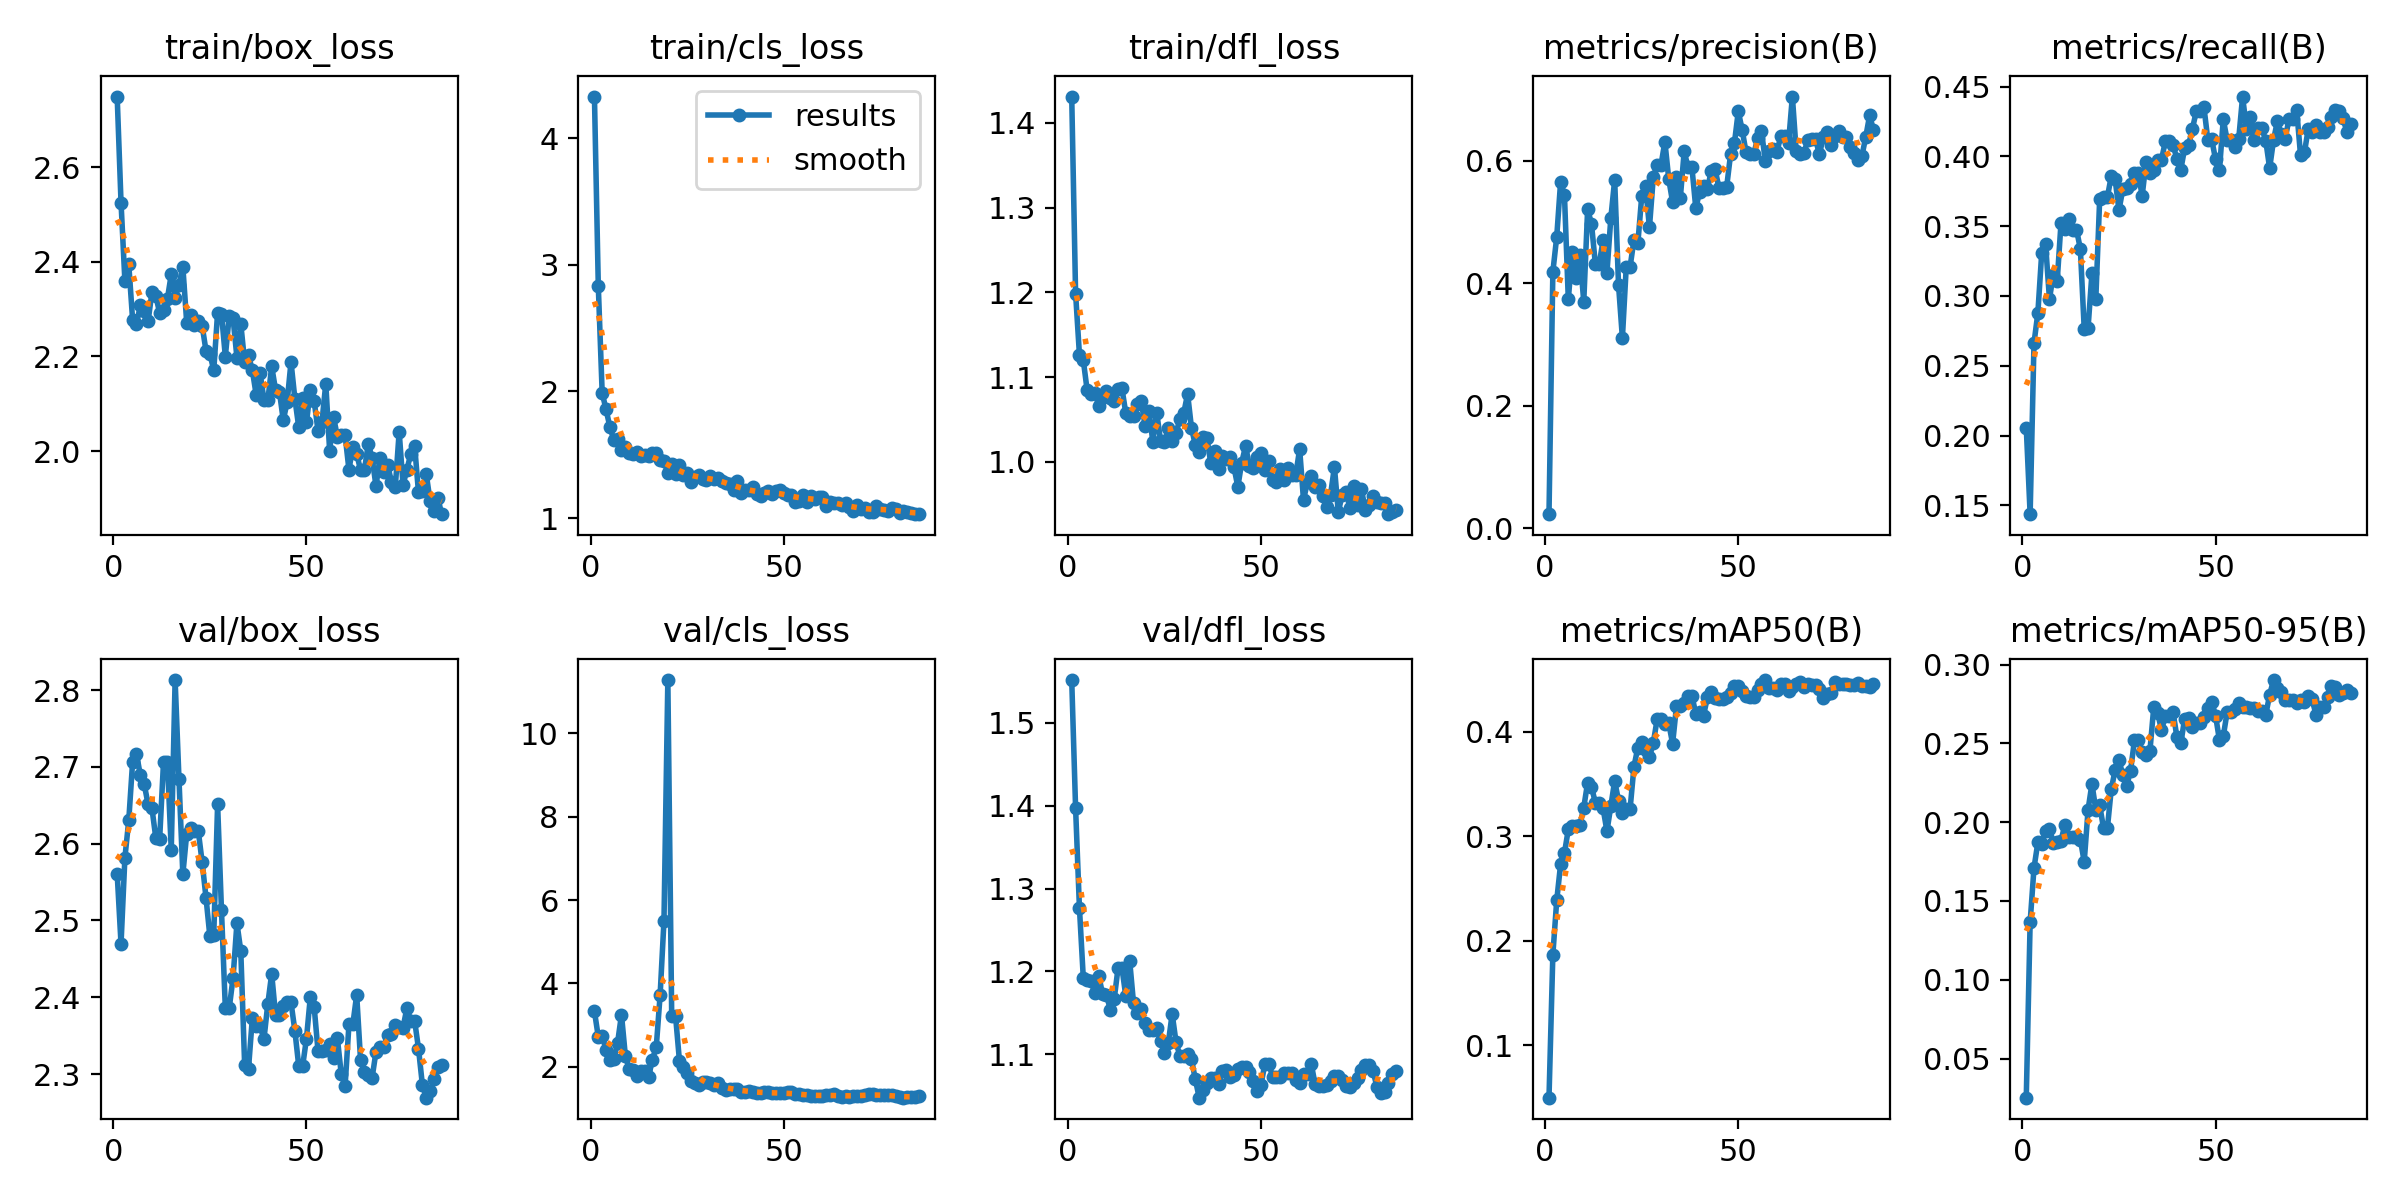

Source data for this figure (header and first rows):
epoch, time, train/box_loss, train/cls_loss, train/dfl_loss, metrics/precision(B), metrics/recall(B), metrics/mAP50(B), metrics/mAP50-95(B), val/box_loss, val/cls_loss, val/dfl_loss, lr/pg0, lr/pg1, lr/pg2
1, 37.62, 2.749, 4.331, 1.431, 0.0227, 0.2057, 0.04972, 0.02519, 2.561, 3.329, 1.552, 6e-05, 6e-05, 6e-05
2, 76.16, 2.525, 2.83, 1.199, 0.4186, 0.1437, 0.1868, 0.1365, 2.47, 2.714, 1.397, 0.0001287, 0.0001287, 0.0001287
3, 133.8, 2.359, 1.989, 1.126, 0.4757, 0.2662, 0.2386, 0.1709, 2.582, 2.748, 1.277, 0.000196, 0.000196, 0.000196
4, 191.4, 2.394, 1.858, 1.12, 0.5651, 0.2878, 0.2731, 0.1872, 2.63, 2.393, 1.192, 0.000262, 0.000262, 0.000262
5, 232.8, 2.277, 1.72, 1.084, 0.5444, 0.3308, 0.284, 0.1859, 2.707, 2.15, 1.19, 0.0003265, 0.0003265, 0.0003265
6, 311.8, 2.268, 1.618, 1.08, 0.3736, 0.3371, 0.3068, 0.1946, 2.717, 2.177, 1.189, 0.0003897, 0.0003897, 0.0003897
7, 357.7, 2.308, 1.624, 1.082, 0.451, 0.2978, 0.3103, 0.1959, 2.689, 2.581, 1.174, 0.0004515, 0.0004515, 0.0004515
8, 413.7, 2.297, 1.536, 1.066, 0.408, 0.3154, 0.3097, 0.1871, 2.677, 3.249, 1.195, 0.0005119, 0.0005119, 0.0005119
9, 502, 2.274, 1.565, 1.076, 0.4457, 0.3105, 0.3105, 0.1877, 2.651, 2.263, 1.172, 0.0005709, 0.0005709, 0.0005709
10, 583.9, 2.336, 1.513, 1.084, 0.37, 0.3526, 0.3276, 0.1883, 2.646, 1.936, 1.171, 0.0006285, 0.0006285, 0.0006285
11, 673.7, 2.329, 1.505, 1.075, 0.5209, 0.3478, 0.3515, 0.1985, 2.608, 1.917, 1.154, 0.0006848, 0.0006848, 0.0006848
12, 763.3, 2.291, 1.52, 1.072, 0.4972, 0.3554, 0.3477, 0.1904, 2.607, 1.779, 1.167, 0.0007396, 0.0007396, 0.0007396
13, 850.2, 2.297, 1.489, 1.085, 0.4316, 0.3476, 0.332, 0.1909, 2.707, 1.908, 1.204, 0.0007931, 0.0007931, 0.0007931
14, 939.7, 2.322, 1.501, 1.087, 0.4316, 0.3476, 0.332, 0.1909, 2.707, 1.908, 1.204, 0.0008452, 0.0008452, 0.0008452
15, 1031, 2.373, 1.491, 1.057, 0.47, 0.3337, 0.3269, 0.189, 2.592, 1.747, 1.17, 0.0008614, 0.0008614, 0.0008614
16, 1120, 2.324, 1.518, 1.054, 0.4173, 0.2765, 0.305, 0.1749, 2.813, 2.172, 1.213, 0.0008515, 0.0008515, 0.0008515
17, 1209, 2.351, 1.516, 1.054, 0.506, 0.2773, 0.3288, 0.2079, 2.684, 2.47, 1.162, 0.0008416, 0.0008416, 0.0008416
18, 1301, 2.39, 1.458, 1.068, 0.5689, 0.3162, 0.3531, 0.2243, 2.56, 3.719, 1.15, 0.0008317, 0.0008317, 0.0008317
19, 1390, 2.272, 1.448, 1.071, 0.3973, 0.2978, 0.3342, 0.208, 2.613, 5.503, 1.154, 0.0008218, 0.0008218, 0.0008218
20, 1483, 2.287, 1.357, 1.042, 0.3105, 0.3693, 0.3224, 0.2107, 2.621, 11.28, 1.137, 0.0008119, 0.0008119, 0.0008119
21, 1563, 2.267, 1.431, 1.06, 0.427, 0.3709, 0.3265, 0.1963, 2.616, 3.212, 1.129, 0.000802, 0.000802, 0.000802
22, 1602, 2.274, 1.351, 1.023, 0.427, 0.3709, 0.3265, 0.1963, 2.616, 3.212, 1.129, 0.0007921, 0.0007921, 0.0007921
23, 1640, 2.265, 1.418, 1.058, 0.4712, 0.3858, 0.3669, 0.2209, 2.576, 2.144, 1.131, 0.0007822, 0.0007822, 0.0007822
24, 1676, 2.212, 1.339, 1.025, 0.4651, 0.3834, 0.3851, 0.233, 2.529, 1.99, 1.116, 0.0007723, 0.0007723, 0.0007723
25, 1711, 2.206, 1.355, 1.023, 0.5419, 0.3616, 0.3903, 0.2393, 2.479, 1.852, 1.102, 0.0007624, 0.0007624, 0.0007624
26, 1772, 2.171, 1.288, 1.04, 0.5582, 0.3766, 0.3824, 0.2298, 2.48, 1.664, 1.113, 0.0007525, 0.0007525, 0.0007525
27, 1864, 2.293, 1.325, 1.025, 0.4911, 0.3775, 0.3762, 0.2231, 2.651, 1.607, 1.149, 0.0007426, 0.0007426, 0.0007426
28, 1956, 2.29, 1.343, 1.034, 0.5731, 0.38, 0.3897, 0.2327, 2.513, 1.56, 1.115, 0.0007327, 0.0007327, 0.0007327
29, 2048, 2.2, 1.305, 1.05, 0.5935, 0.3879, 0.4122, 0.2519, 2.386, 1.629, 1.098, 0.0007228, 0.0007228, 0.0007228
30, 2136, 2.286, 1.304, 1.058, 0.5935, 0.3879, 0.4122, 0.2519, 2.386, 1.629, 1.098, 0.0007129, 0.0007129, 0.0007129
31, 2229, 2.281, 1.331, 1.08, 0.6311, 0.3717, 0.4076, 0.2448, 2.425, 1.613, 1.101, 0.000703, 0.000703, 0.000703
32, 2319, 2.198, 1.305, 1.04, 0.5702, 0.3959, 0.4081, 0.2424, 2.497, 1.553, 1.094, 0.0006931, 0.0006931, 0.0006931
33, 2411, 2.269, 1.319, 1.02, 0.5324, 0.3878, 0.3888, 0.245, 2.46, 1.603, 1.07, 0.0006832, 0.0006832, 0.0006832
34, 2500, 2.188, 1.296, 1.011, 0.5734, 0.3904, 0.4247, 0.273, 2.312, 1.491, 1.048, 0.0006733, 0.0006733, 0.0006733
35, 2575, 2.202, 1.274, 1.029, 0.5399, 0.3974, 0.4251, 0.2693, 2.307, 1.437, 1.057, 0.0006634, 0.0006634, 0.0006634
36, 2650, 2.17, 1.27, 1.028, 0.6156, 0.3976, 0.4274, 0.2586, 2.373, 1.465, 1.066, 0.0006535, 0.0006535, 0.0006535
37, 2716, 2.118, 1.223, 0.9982, 0.5892, 0.4107, 0.4346, 0.2671, 2.362, 1.475, 1.071, 0.0006436, 0.0006436, 0.0006436
38, 2783, 2.164, 1.291, 1.013, 0.5892, 0.4107, 0.4346, 0.2671, 2.362, 1.475, 1.071, 0.0006337, 0.0006337, 0.0006337
39, 2845, 2.109, 1.198, 0.9919, 0.5226, 0.4082, 0.4176, 0.2699, 2.346, 1.398, 1.065, 0.0006238, 0.0006238, 0.0006238
40, 2902, 2.107, 1.224, 1.007, 0.5496, 0.3982, 0.4191, 0.2539, 2.392, 1.394, 1.08, 0.0006139, 0.0006139, 0.0006139
41, 2961, 2.179, 1.222, 1.004, 0.5583, 0.3904, 0.4157, 0.2501, 2.431, 1.415, 1.081, 0.000604, 0.000604, 0.000604
42, 3018, 2.129, 1.242, 1.006, 0.5535, 0.4059, 0.4331, 0.2656, 2.377, 1.401, 1.072, 0.0005941, 0.0005941, 0.0005941
43, 3076, 2.126, 1.192, 0.9937, 0.5835, 0.408, 0.4386, 0.2664, 2.377, 1.368, 1.075, 0.0005842, 0.0005842, 0.0005842
44, 3133, 2.065, 1.172, 0.9704, 0.5863, 0.4196, 0.4322, 0.2602, 2.389, 1.369, 1.083, 0.0005743, 0.0005743, 0.0005743
45, 3191, 2.104, 1.197, 0.9991, 0.5556, 0.4323, 0.4319, 0.2628, 2.393, 1.384, 1.085, 0.0005644, 0.0005644, 0.0005644
46, 3248, 2.188, 1.216, 1.018, 0.5556, 0.4323, 0.4319, 0.2628, 2.393, 1.384, 1.085, 0.0005545, 0.0005545, 0.0005545
47, 3304, 2.111, 1.191, 0.9955, 0.5579, 0.4351, 0.434, 0.2665, 2.356, 1.367, 1.079, 0.0005446, 0.0005446, 0.0005446
48, 3359, 2.051, 1.212, 0.9929, 0.6105, 0.4118, 0.437, 0.2728, 2.311, 1.367, 1.068, 0.0005347, 0.0005347, 0.0005347
49, 3417, 2.111, 1.219, 1.005, 0.6291, 0.4122, 0.4442, 0.2765, 2.31, 1.359, 1.056, 0.0005248, 0.0005248, 0.0005248
50, 3473, 2.061, 1.196, 1.01, 0.6808, 0.3978, 0.4445, 0.2676, 2.346, 1.358, 1.063, 0.0005149, 0.0005149, 0.0005149
51, 3531, 2.129, 1.183, 0.9907, 0.6506, 0.3901, 0.4395, 0.2521, 2.4, 1.385, 1.089, 0.000505, 0.000505, 0.000505
52, 3587, 2.106, 1.178, 1.001, 0.6141, 0.4266, 0.4343, 0.2546, 2.387, 1.384, 1.089, 0.0004951, 0.0004951, 0.0004951
53, 3645, 2.043, 1.13, 0.9782, 0.6105, 0.4116, 0.4338, 0.27, 2.33, 1.341, 1.073, 0.0004852, 0.0004852, 0.0004852
54, 3707, 2.061, 1.139, 0.9758, 0.6105, 0.4116, 0.4338, 0.27, 2.33, 1.341, 1.073, 0.0004753, 0.0004753, 0.0004753
55, 3773, 2.142, 1.182, 0.9916, 0.6369, 0.4064, 0.4406, 0.2718, 2.332, 1.324, 1.073, 0.0004654, 0.0004654, 0.0004654
56, 3839, 2.001, 1.126, 0.9785, 0.6485, 0.4128, 0.4458, 0.2757, 2.339, 1.327, 1.078, 0.0004555, 0.0004555, 0.0004555
57, 3903, 2.072, 1.172, 0.9927, 0.5997, 0.4429, 0.4497, 0.273, 2.32, 1.304, 1.078, 0.0004456, 0.0004456, 0.0004456
58, 3968, 2.031, 1.152, 0.9847, 0.6156, 0.4197, 0.4423, 0.2732, 2.347, 1.299, 1.078, 0.0004357, 0.0004357, 0.0004357
59, 4033, 2.035, 1.163, 0.9848, 0.6194, 0.4279, 0.4417, 0.2727, 2.3, 1.285, 1.069, 0.0004258, 0.0004258, 0.0004258
60, 4098, 2.034, 1.163, 1.015, 0.614, 0.412, 0.4406, 0.2725, 2.284, 1.285, 1.065, 0.0004159, 0.0004159, 0.0004159
... 25 more rows
